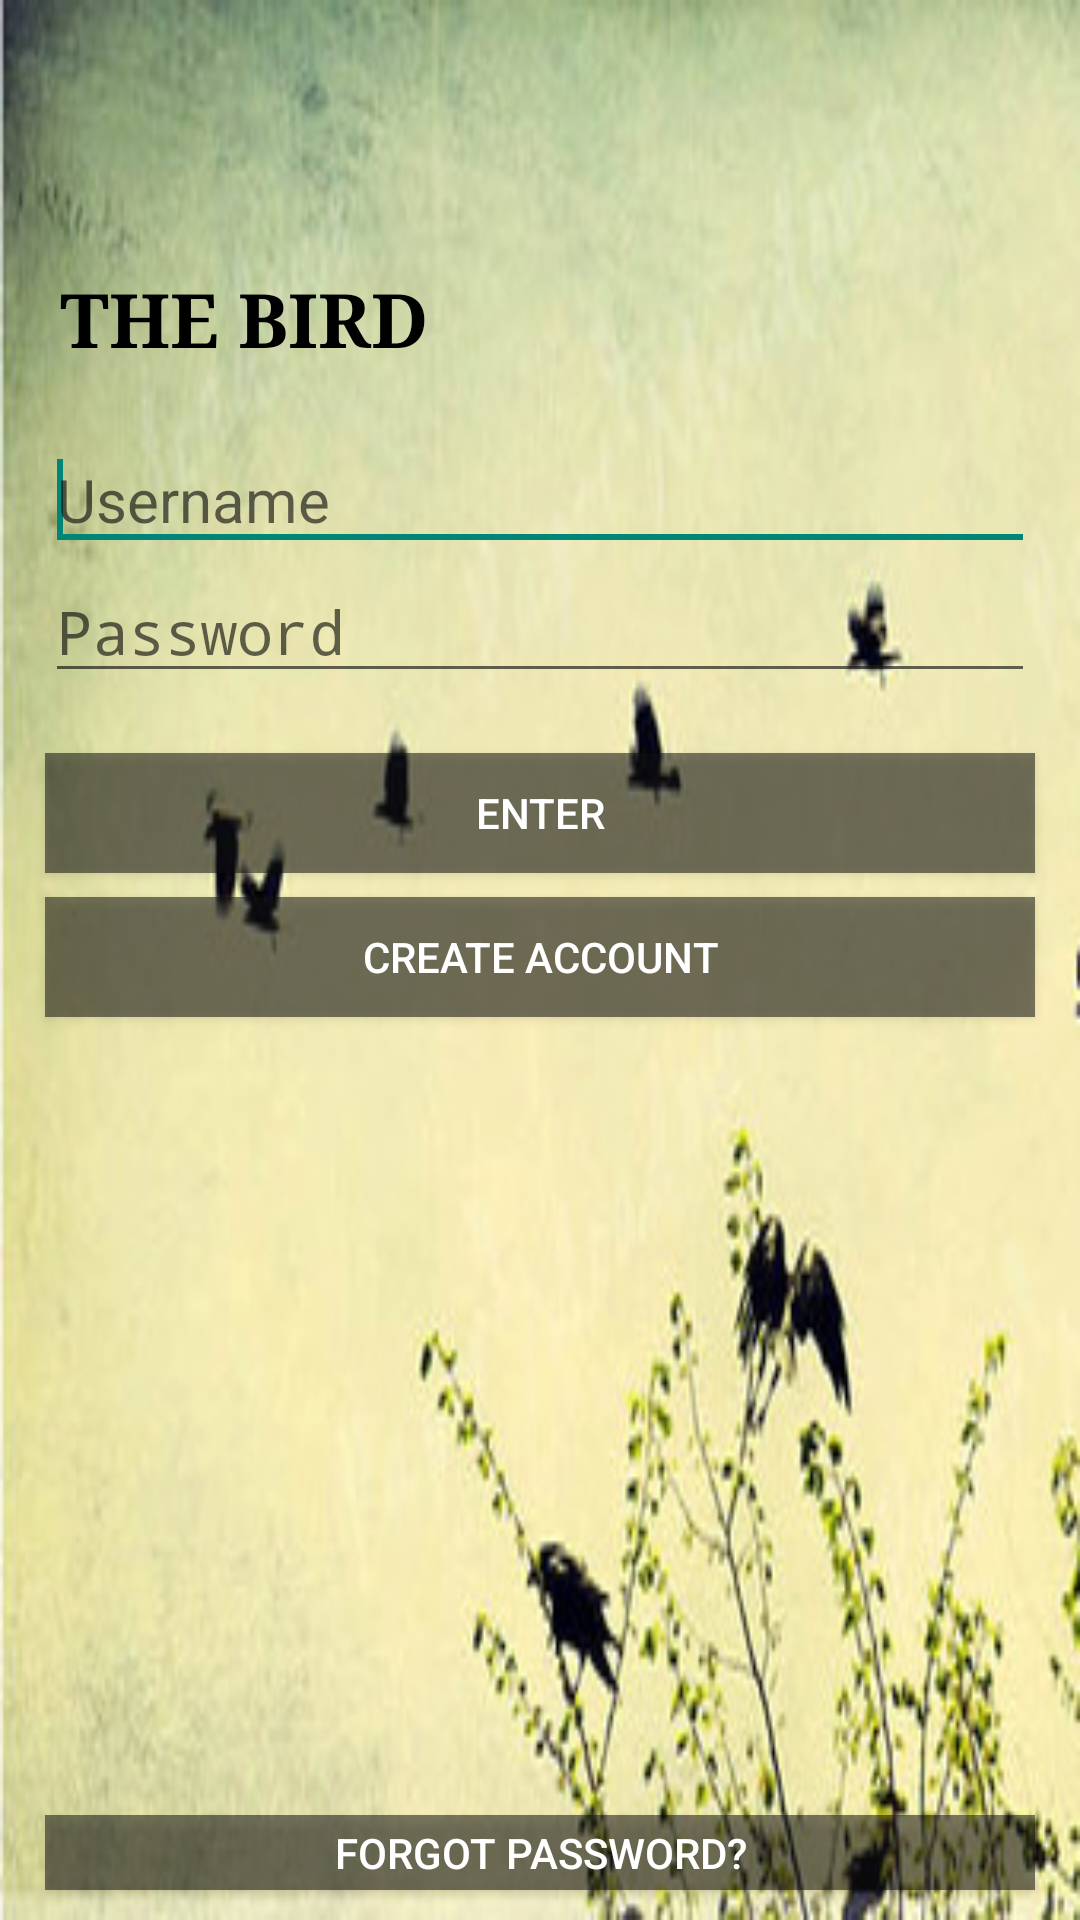

Write the Android layout XML for this screen, with the resource values it uses.
<!-- AndroidManifest.xml: application theme AppTheme -->
<!-- res/layout/activity_login.xml -->
<?xml version="1.0" encoding="utf-8"?>
<RelativeLayout
    xmlns:android="http://schemas.android.com/apk/res/android"
    android:layout_width="match_parent"
    android:layout_height="match_parent">

    <LinearLayout
        android:layout_alignParentBottom="true"
        android:layout_alignParentLeft="true"
        android:layout_alignParentRight="true"
        android:layout_alignParentTop="true"
        android:layout_width="wrap_content"
        android:layout_height="wrap_content"
        android:background="@drawable/bg4"
        android:orientation="vertical">

        <TextView
            android:id="@+id/textView1"
            android:layout_width="match_parent"
            android:layout_height="wrap_content"
            android:text=""
            android:gravity="center"
            android:textColor="#000000"
            android:layout_marginTop="0dp"
            android:textStyle="bold"
            android:layout_marginBottom="20dp"
            android:textAppearance="?android:attr/textAppearanceLarge" />

        <TextView
            android:id="@+id/textView4"
            android:layout_width="wrap_content"
            android:layout_height="wrap_content"
            android:layout_marginTop="40dp"
            android:gravity="center"
            android:paddingLeft="20dp"
            android:text="THE BIRD"
            android:textAlignment="center"
            android:textAppearance="?android:attr/textAppearanceMedium"
            android:textColor="#000000"
            android:textSize="25sp"
            android:textStyle="bold"
            android:typeface="serif" />

        <EditText
            android:id="@+id/username"
            android:layout_width="match_parent"
            android:layout_height="wrap_content"
            android:ems="10"
            android:hint="Username"
            android:layout_marginRight="15dp"
            android:layout_marginLeft="15dp"
            android:layout_marginTop="20dp"
            android:textColor="#000000"
            android:textSize="20dp"
            android:inputType="textEmailAddress" >
            <requestFocus />
        </EditText>

        <EditText
            android:id="@+id/password"
            android:layout_width="match_parent"
            android:layout_height="wrap_content"
            android:ems="10"
            android:hint="Password"
            android:layout_marginRight="15dp"
            android:layout_marginLeft="15dp"
            android:textColor="#000000"
            android:textSize="20dp"
            android:inputType="textPassword" />

        <Button
            android:id="@+id/button1"
            android:onClick="login"
            android:layout_width="fill_parent"
            android:layout_height="40dp"
            android:layout_marginTop="20dp"
            android:layout_marginRight="15dp"
            android:layout_marginLeft="15dp"
            android:textColor="#ffffff"
            android:background="@color/photo_tint"
            android:text="ENTER" />

        <Button
            android:id="@+id/button2"
            android:onClick="login"
            android:layout_width="fill_parent"
            android:layout_height="40dp"
            android:layout_marginTop="8dp"
            android:layout_marginRight="15dp"
            android:layout_marginLeft="15dp"
            android:textColor="#ffffff"
            android:background="@color/photo_tint"
            android:text="CREATE ACCOUNT" />

    </LinearLayout>

    <Button
        android:id="@+id/textView3"
        android:onClick="forgotPassword"
        android:layout_width="fill_parent"
        android:layout_height="25dp"
        android:text="FORGOT PASSWORD?"
        android:textColor="#ffffff"
        android:background="@color/photo_tint"
        android:layout_marginRight="15dp"
        android:layout_marginLeft="15dp"
        android:layout_marginBottom="10dp"
        android:gravity="center"
        android:layout_gravity="bottom"
        android:layout_alignParentBottom="true" />
</RelativeLayout>
<!-- resources referenced by this layout -->
<resources>
  <color name="photo_tint">#88101010</color>
  <!-- drawable bg4: jpg bitmap (drawable, 28183 bytes) -->
  <style name="AppTheme" parent="android:Theme.Material.Light">
          <item name="android:colorPrimaryDark">@android:color/transparent</item>
          <item name="android:colorPrimary">@android:color/transparent</item>
          <item name="android:textColorPrimary">@color/red</item>
          <item name="android:navigationBarColor">@color/yellow</item>
          <item name="android:textColor">@color/dark_red</item>
          <item name="android:windowBackground">@color/yellow</item>
      </style>
  <color name="red">#F44336</color>
  <color name="yellow">#FFFF8D</color>
  <color name="dark_red">#EF5350</color>
</resources>
